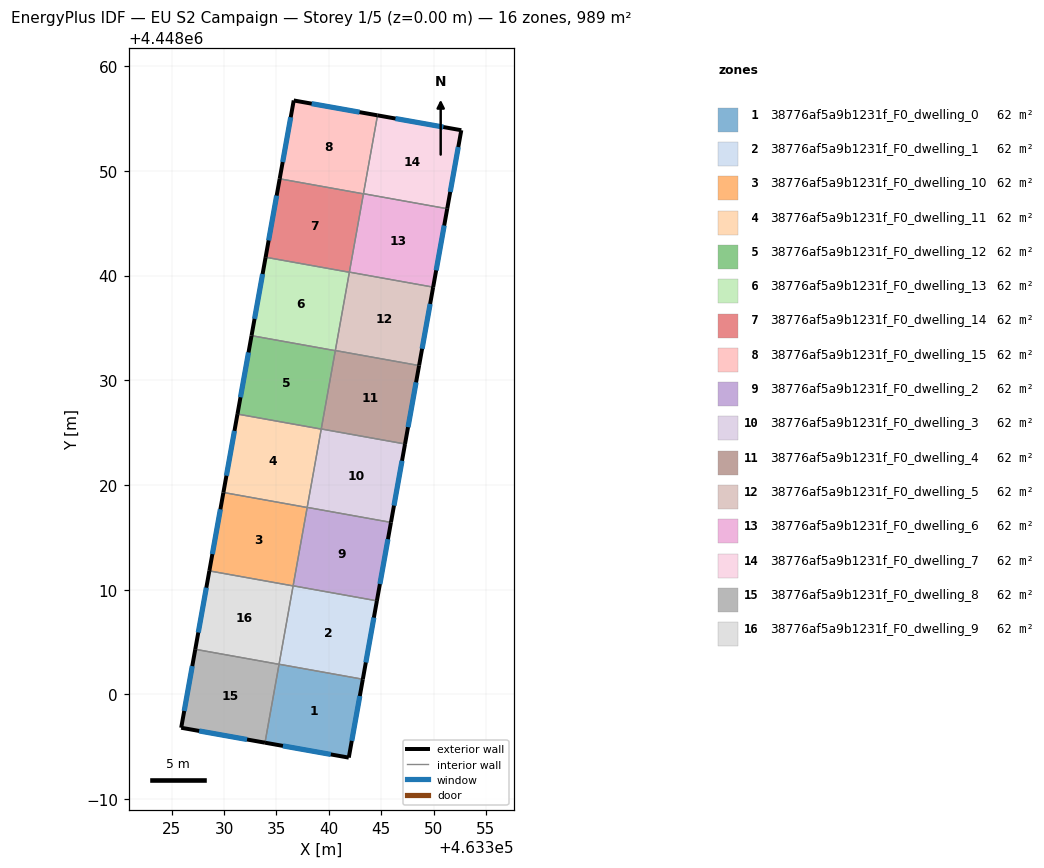
=== STOREY PLAN SPEC (per zone: floor XY polygon, exterior-wall plan segments, windows/doors) ===
zone 1: 38776af5a9b1231f_F0_dwelling_0  (61.8 m²)
  floor: (463343.25, 4448001.45) (463341.91, 4447993.97) (463333.91, 4447995.39) (463335.25, 4448002.89)
  exterior wall: (463341.91, 4447993.97) – (463343.25, 4448001.45)  [7.6 m]
    window: (463342.20, 4447995.57) – (463342.96, 4447999.85)  [7.5 m²]
  exterior wall: (463333.91, 4447995.39) – (463341.91, 4447993.97)  [8.1 m]
    window: (463335.62, 4447995.09) – (463340.20, 4447994.27)  [8.0 m²]
  interior walls: 2
zone 2: 38776af5a9b1231f_F0_dwelling_1  (61.8 m²)
  floor: (463344.59, 4448008.94) (463343.25, 4448001.45) (463335.25, 4448002.89) (463336.60, 4448010.38)
  exterior wall: (463343.25, 4448001.45) – (463344.59, 4448008.94)  [7.6 m]
    window: (463343.54, 4448003.06) – (463344.31, 4448007.34)  [7.5 m²]
  interior walls: 4
zone 3: 38776af5a9b1231f_F0_dwelling_10  (61.8 m²)
  floor: (463337.94, 4448017.85) (463336.59, 4448010.36) (463328.60, 4448011.80) (463329.94, 4448019.29)
  exterior wall: (463329.94, 4448019.29) – (463328.60, 4448011.80)  [7.6 m]
    window: (463329.65, 4448017.68) – (463328.88, 4448013.40)  [7.5 m²]
  interior walls: 4
zone 4: 38776af5a9b1231f_F0_dwelling_11  (61.8 m²)
  floor: (463339.28, 4448025.34) (463337.94, 4448017.85) (463329.94, 4448019.29) (463331.28, 4448026.77)
  exterior wall: (463331.28, 4448026.77) – (463329.94, 4448019.29)  [7.6 m]
    window: (463330.99, 4448025.17) – (463330.23, 4448020.89)  [7.5 m²]
  interior walls: 4
zone 5: 38776af5a9b1231f_F0_dwelling_12  (61.8 m²)
  floor: (463340.62, 4448032.83) (463339.28, 4448025.34) (463331.28, 4448026.77) (463332.62, 4448034.26)
  exterior wall: (463332.62, 4448034.26) – (463331.28, 4448026.77)  [7.6 m]
    window: (463332.34, 4448032.66) – (463331.57, 4448028.38)  [7.5 m²]
  interior walls: 4
zone 6: 38776af5a9b1231f_F0_dwelling_13  (61.8 m²)
  floor: (463341.97, 4448040.31) (463340.62, 4448032.83) (463332.62, 4448034.26) (463333.97, 4448041.75)
  exterior wall: (463333.97, 4448041.75) – (463332.62, 4448034.26)  [7.6 m]
    window: (463333.68, 4448040.15) – (463332.91, 4448035.86)  [7.5 m²]
  interior walls: 4
zone 7: 38776af5a9b1231f_F0_dwelling_14  (61.8 m²)
  floor: (463343.31, 4448047.80) (463341.97, 4448040.31) (463333.97, 4448041.75) (463335.31, 4448049.24)
  exterior wall: (463335.31, 4448049.24) – (463333.97, 4448041.75)  [7.6 m]
    window: (463335.02, 4448047.63) – (463334.26, 4448043.35)  [7.5 m²]
  interior walls: 3
zone 8: 38776af5a9b1231f_F0_dwelling_15  (61.8 m²)
  floor: (463344.65, 4448055.30) (463343.31, 4448047.80) (463335.31, 4448049.24) (463336.65, 4448056.72)
  exterior wall: (463336.65, 4448056.72) – (463335.31, 4448049.24)  [7.6 m]
    window: (463336.37, 4448055.12) – (463335.60, 4448050.84)  [7.5 m²]
  exterior wall: (463344.65, 4448055.30) – (463336.65, 4448056.72)  [8.1 m]
    window: (463342.94, 4448055.60) – (463338.37, 4448056.41)  [8.0 m²]
  interior walls: 3
zone 9: 38776af5a9b1231f_F0_dwelling_2  (61.8 m²)
  floor: (463345.94, 4448016.43) (463344.59, 4448008.94) (463336.60, 4448010.38) (463337.94, 4448017.86)
  exterior wall: (463344.59, 4448008.94) – (463345.94, 4448016.43)  [7.6 m]
    window: (463344.88, 4448010.54) – (463345.65, 4448014.82)  [7.5 m²]
  interior walls: 4
zone 10: 38776af5a9b1231f_F0_dwelling_3  (61.8 m²)
  floor: (463347.28, 4448023.92) (463345.94, 4448016.43) (463337.94, 4448017.86) (463339.28, 4448025.35)
  exterior wall: (463345.94, 4448016.43) – (463347.28, 4448023.92)  [7.6 m]
    window: (463346.23, 4448018.03) – (463346.99, 4448022.31)  [7.5 m²]
  interior walls: 4
zone 11: 38776af5a9b1231f_F0_dwelling_4  (61.8 m²)
  floor: (463348.62, 4448031.41) (463347.28, 4448023.92) (463339.28, 4448025.35) (463340.63, 4448032.84)
  exterior wall: (463347.28, 4448023.92) – (463348.62, 4448031.41)  [7.6 m]
    window: (463347.57, 4448025.52) – (463348.34, 4448029.80)  [7.5 m²]
  interior walls: 4
zone 12: 38776af5a9b1231f_F0_dwelling_5  (61.8 m²)
  floor: (463349.97, 4448038.89) (463348.62, 4448031.41) (463340.63, 4448032.84) (463341.97, 4448040.33)
  exterior wall: (463348.62, 4448031.41) – (463349.97, 4448038.89)  [7.6 m]
    window: (463348.91, 4448033.01) – (463349.68, 4448037.29)  [7.5 m²]
  interior walls: 4
zone 13: 38776af5a9b1231f_F0_dwelling_6  (61.8 m²)
  floor: (463351.31, 4448046.38) (463349.97, 4448038.89) (463341.97, 4448040.33) (463341.97, 4448040.31) (463343.31, 4448047.80) (463343.31, 4448047.82)
  exterior wall: (463349.97, 4448038.89) – (463351.31, 4448046.38)  [7.6 m]
    window: (463350.25, 4448040.50) – (463351.02, 4448044.78)  [7.5 m²]
  interior walls: 5
zone 14: 38776af5a9b1231f_F0_dwelling_7  (61.8 m²)
  floor: (463352.65, 4448053.88) (463351.31, 4448046.38) (463343.31, 4448047.82) (463344.65, 4448055.30)
  exterior wall: (463352.65, 4448053.88) – (463344.65, 4448055.30)  [8.1 m]
    window: (463350.94, 4448054.18) – (463346.37, 4448054.99)  [8.0 m²]
  exterior wall: (463351.31, 4448046.38) – (463352.65, 4448053.88)  [7.6 m]
    window: (463351.60, 4448047.99) – (463352.37, 4448052.27)  [7.5 m²]
  interior walls: 2
zone 15: 38776af5a9b1231f_F0_dwelling_8  (61.8 m²)
  floor: (463335.25, 4448002.88) (463333.91, 4447995.39) (463325.91, 4447996.82) (463327.25, 4448004.31)
  exterior wall: (463325.91, 4447996.82) – (463333.91, 4447995.39)  [8.1 m]
    window: (463327.62, 4447996.52) – (463332.20, 4447995.70)  [8.0 m²]
  exterior wall: (463327.25, 4448004.31) – (463325.91, 4447996.82)  [7.6 m]
    window: (463326.97, 4448002.71) – (463326.20, 4447998.43)  [7.5 m²]
  interior walls: 2
zone 16: 38776af5a9b1231f_F0_dwelling_9  (61.8 m²)
  floor: (463336.59, 4448010.36) (463335.25, 4448002.88) (463327.25, 4448004.31) (463328.60, 4448011.80)
  exterior wall: (463328.60, 4448011.80) – (463327.25, 4448004.31)  [7.6 m]
    window: (463328.31, 4448010.20) – (463327.54, 4448005.92)  [7.5 m²]
  interior walls: 3

=== DERIVED (storey summary) ===
Building: EU S2 Campaign
Storey: 1 of 5  (floor level z = 0.00 m)
Storey gross floor area: 989.0 m²
Zones on this storey: 16
  - 38776af5a9b1231f_F0_dwelling_0: floor 61.8 m²; exterior wall 15.7 m (47.2 m²); 2 window(s) 15.4 m²; WWR 32.7%
  - 38776af5a9b1231f_F0_dwelling_1: floor 61.8 m²; exterior wall 7.6 m (22.8 m²); 1 window(s) 7.5 m²; WWR 32.7%
  - 38776af5a9b1231f_F0_dwelling_10: floor 61.8 m²; exterior wall 7.6 m (22.8 m²); 1 window(s) 7.5 m²; WWR 32.7%
  - 38776af5a9b1231f_F0_dwelling_11: floor 61.8 m²; exterior wall 7.6 m (22.8 m²); 1 window(s) 7.5 m²; WWR 32.7%
  - 38776af5a9b1231f_F0_dwelling_12: floor 61.8 m²; exterior wall 7.6 m (22.8 m²); 1 window(s) 7.5 m²; WWR 32.7%
  - 38776af5a9b1231f_F0_dwelling_13: floor 61.8 m²; exterior wall 7.6 m (22.8 m²); 1 window(s) 7.5 m²; WWR 32.7%
  - 38776af5a9b1231f_F0_dwelling_14: floor 61.8 m²; exterior wall 7.6 m (22.8 m²); 1 window(s) 7.5 m²; WWR 32.7%
  - 38776af5a9b1231f_F0_dwelling_15: floor 61.8 m²; exterior wall 15.7 m (47.2 m²); 2 window(s) 15.4 m²; WWR 32.7%
  - 38776af5a9b1231f_F0_dwelling_2: floor 61.8 m²; exterior wall 7.6 m (22.8 m²); 1 window(s) 7.5 m²; WWR 32.7%
  - 38776af5a9b1231f_F0_dwelling_3: floor 61.8 m²; exterior wall 7.6 m (22.8 m²); 1 window(s) 7.5 m²; WWR 32.7%
  - 38776af5a9b1231f_F0_dwelling_4: floor 61.8 m²; exterior wall 7.6 m (22.8 m²); 1 window(s) 7.5 m²; WWR 32.7%
  - 38776af5a9b1231f_F0_dwelling_5: floor 61.8 m²; exterior wall 7.6 m (22.8 m²); 1 window(s) 7.5 m²; WWR 32.7%
  - 38776af5a9b1231f_F0_dwelling_6: floor 61.8 m²; exterior wall 7.6 m (22.8 m²); 1 window(s) 7.5 m²; WWR 32.7%
  - 38776af5a9b1231f_F0_dwelling_7: floor 61.8 m²; exterior wall 15.7 m (47.2 m²); 2 window(s) 15.4 m²; WWR 32.7%
  - 38776af5a9b1231f_F0_dwelling_8: floor 61.8 m²; exterior wall 15.7 m (47.2 m²); 2 window(s) 15.4 m²; WWR 32.7%
  - 38776af5a9b1231f_F0_dwelling_9: floor 61.8 m²; exterior wall 7.6 m (22.8 m²); 1 window(s) 7.5 m²; WWR 32.7%
Zone adjacency (shared interzone walls):
  - 38776af5a9b1231f_F0_dwelling_0 ↔ 38776af5a9b1231f_F0_dwelling_1
  - 38776af5a9b1231f_F0_dwelling_0 ↔ 38776af5a9b1231f_F0_dwelling_8
  - 38776af5a9b1231f_F0_dwelling_1 ↔ 38776af5a9b1231f_F0_dwelling_10
  - 38776af5a9b1231f_F0_dwelling_1 ↔ 38776af5a9b1231f_F0_dwelling_2
  - 38776af5a9b1231f_F0_dwelling_1 ↔ 38776af5a9b1231f_F0_dwelling_9
  - 38776af5a9b1231f_F0_dwelling_10 ↔ 38776af5a9b1231f_F0_dwelling_11
  - 38776af5a9b1231f_F0_dwelling_10 ↔ 38776af5a9b1231f_F0_dwelling_2
  - 38776af5a9b1231f_F0_dwelling_10 ↔ 38776af5a9b1231f_F0_dwelling_9
  - 38776af5a9b1231f_F0_dwelling_11 ↔ 38776af5a9b1231f_F0_dwelling_12
  - 38776af5a9b1231f_F0_dwelling_11 ↔ 38776af5a9b1231f_F0_dwelling_2
  - 38776af5a9b1231f_F0_dwelling_11 ↔ 38776af5a9b1231f_F0_dwelling_3
  - 38776af5a9b1231f_F0_dwelling_12 ↔ 38776af5a9b1231f_F0_dwelling_13
  - 38776af5a9b1231f_F0_dwelling_12 ↔ 38776af5a9b1231f_F0_dwelling_3
  - 38776af5a9b1231f_F0_dwelling_12 ↔ 38776af5a9b1231f_F0_dwelling_4
  - 38776af5a9b1231f_F0_dwelling_13 ↔ 38776af5a9b1231f_F0_dwelling_14
  - 38776af5a9b1231f_F0_dwelling_13 ↔ 38776af5a9b1231f_F0_dwelling_4
  - 38776af5a9b1231f_F0_dwelling_13 ↔ 38776af5a9b1231f_F0_dwelling_5
  - 38776af5a9b1231f_F0_dwelling_14 ↔ 38776af5a9b1231f_F0_dwelling_15
  - 38776af5a9b1231f_F0_dwelling_14 ↔ 38776af5a9b1231f_F0_dwelling_6
  - 38776af5a9b1231f_F0_dwelling_15 ↔ 38776af5a9b1231f_F0_dwelling_6
  - 38776af5a9b1231f_F0_dwelling_15 ↔ 38776af5a9b1231f_F0_dwelling_7
  - 38776af5a9b1231f_F0_dwelling_2 ↔ 38776af5a9b1231f_F0_dwelling_3
  - 38776af5a9b1231f_F0_dwelling_3 ↔ 38776af5a9b1231f_F0_dwelling_4
  - 38776af5a9b1231f_F0_dwelling_4 ↔ 38776af5a9b1231f_F0_dwelling_5
  - 38776af5a9b1231f_F0_dwelling_5 ↔ 38776af5a9b1231f_F0_dwelling_6
  - 38776af5a9b1231f_F0_dwelling_6 ↔ 38776af5a9b1231f_F0_dwelling_7
  - 38776af5a9b1231f_F0_dwelling_8 ↔ 38776af5a9b1231f_F0_dwelling_9